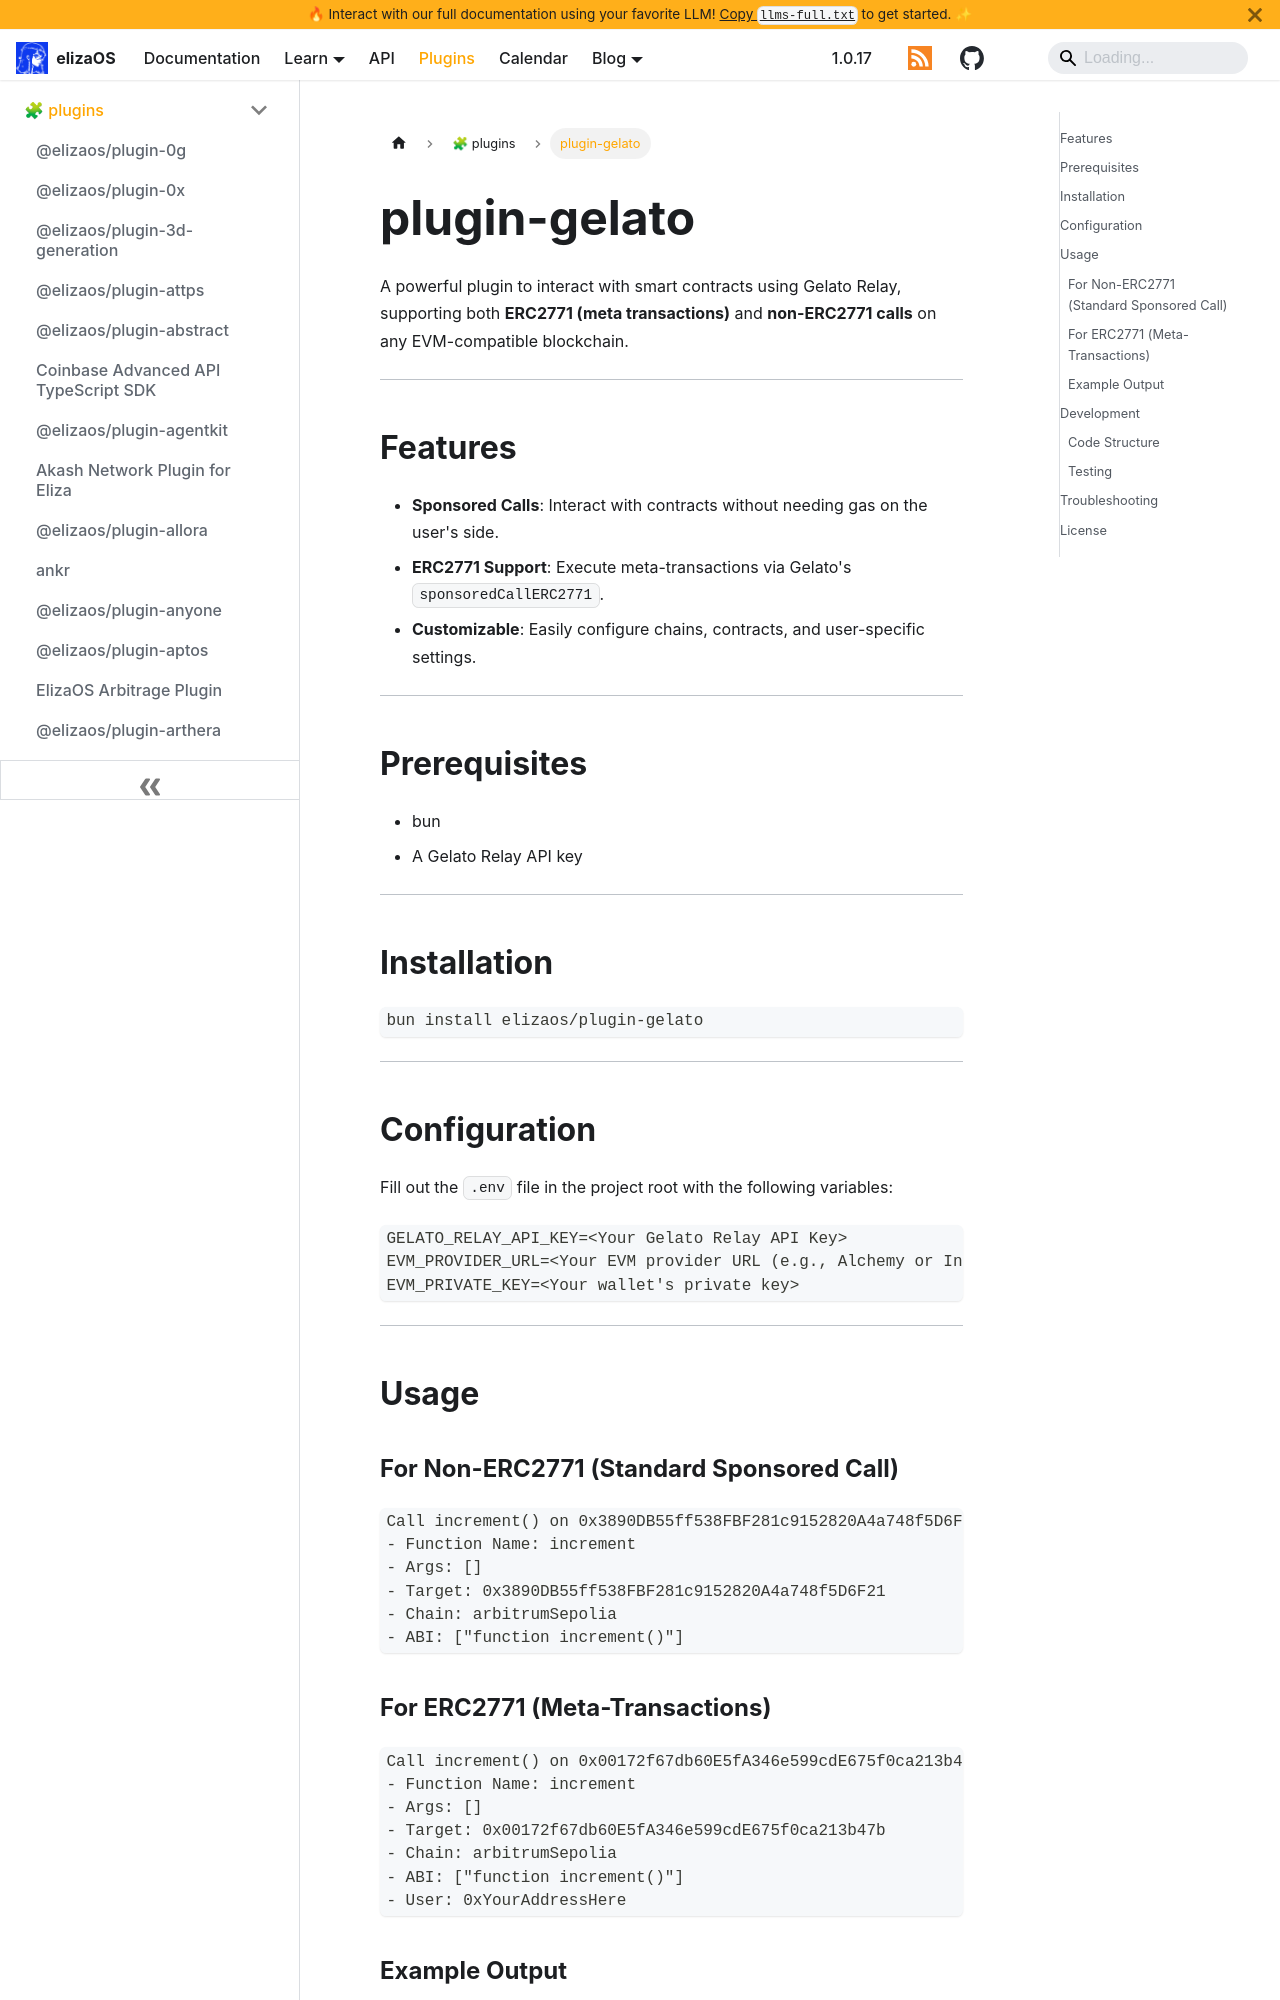

repository: yakkl/eliza · page: packages/plugins/gelato.html · generator: docusaurus

# plugin-gelato

A powerful plugin to interact with smart contracts using Gelato Relay, supporting both **ERC2771 (meta transactions)** and **non-ERC2771 calls** on any EVM-compatible blockchain.

---

## Features

- **Sponsored Calls**: Interact with contracts without needing gas on the user's side.
- **ERC2771 Support**: Execute meta-transactions via Gelato's `sponsoredCallERC2771`.
- **Customizable**: Easily configure chains, contracts, and user-specific settings.

---

## Prerequisites

- bun
- A Gelato Relay API key

---

## Installation

```
bun install elizaos/plugin-gelato
```

---

## Configuration

Fill out the `.env` file in the project root with the following variables:

```
GELATO_RELAY_API_KEY=<Your Gelato Relay API Key>
EVM_PROVIDER_URL=<Your EVM provider URL (e.g., Alchemy or Infura endpoint)>
EVM_PRIVATE_KEY=<Your wallet's private key>
```

---

## Usage

### For Non-ERC2771 (Standard Sponsored Call)

```plaintext
Call increment() on 0x3890DB55ff538FBF281c9152820A4a748f5D6F21 contract:
- Function Name: increment
- Args: []
- Target: 0x3890DB55ff538FBF281c9152820A4a748f5D6F21
- Chain: arbitrumSepolia
- ABI: ["function increment()"]
```
